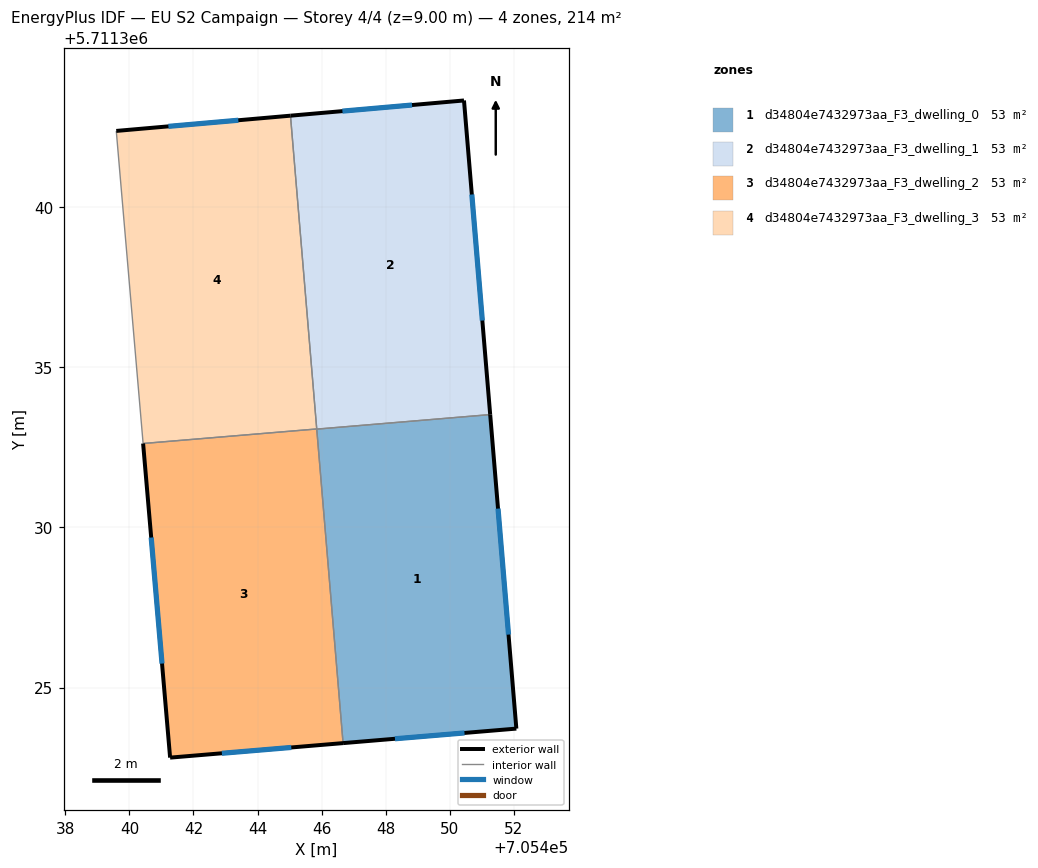
=== STOREY PLAN SPEC (per zone: floor XY polygon, exterior-wall plan segments, windows/doors) ===
zone 1: d34804e7432973aa_F3_dwelling_0  (53.4 m²)
  floor: (705452.08, 5711323.72) (705451.26, 5711333.52) (705445.85, 5711333.07) (705446.67, 5711323.27)
  exterior wall: (705451.26, 5711333.52) – (705452.08, 5711323.72)  [9.8 m]
    window: (705451.51, 5711330.59) – (705451.84, 5711326.65)  [4.8 m²]
  exterior wall: (705452.08, 5711323.72) – (705446.67, 5711323.27)  [5.4 m]
    window: (705450.46, 5711323.58) – (705448.29, 5711323.40)  [2.6 m²]
  interior walls: 2
zone 2: d34804e7432973aa_F3_dwelling_1  (53.4 m²)
  floor: (705451.26, 5711333.52) (705450.45, 5711343.33) (705445.03, 5711342.86) (705445.85, 5711333.07)
  exterior wall: (705445.03, 5711342.86) – (705450.45, 5711343.33)  [5.4 m]
    window: (705446.65, 5711343.00) – (705448.82, 5711343.19)  [2.6 m²]
  exterior wall: (705450.45, 5711343.33) – (705451.26, 5711333.52)  [9.8 m]
    window: (705450.69, 5711340.39) – (705451.02, 5711336.46)  [4.8 m²]
  interior walls: 2
zone 3: d34804e7432973aa_F3_dwelling_2  (53.4 m²)
  floor: (705446.67, 5711323.27) (705445.85, 5711333.07) (705440.43, 5711332.62) (705441.27, 5711322.81)
  exterior wall: (705446.67, 5711323.27) – (705441.27, 5711322.81)  [5.4 m]
    window: (705445.05, 5711323.13) – (705442.89, 5711322.95)  [2.6 m²]
  exterior wall: (705441.27, 5711322.81) – (705440.43, 5711332.62)  [9.8 m]
    window: (705441.02, 5711325.75) – (705440.68, 5711329.68)  [4.8 m²]
  interior walls: 2
zone 4: d34804e7432973aa_F3_dwelling_3  (53.4 m²)
  floor: (705445.85, 5711333.07) (705445.03, 5711342.86) (705439.59, 5711342.38) (705440.43, 5711332.62)
  exterior wall: (705439.59, 5711342.38) – (705445.03, 5711342.86)  [5.5 m]
    window: (705441.22, 5711342.52) – (705443.40, 5711342.71)  [2.6 m²]
  interior walls: 3

=== DERIVED (storey summary) ===
Building: EU S2 Campaign
Storey: 4 of 4  (floor level z = 9.00 m)
Storey gross floor area: 213.7 m²
Zones on this storey: 4
  - d34804e7432973aa_F3_dwelling_0: floor 53.4 m²; exterior wall 15.3 m (45.8 m²); 2 window(s) 7.4 m²; WWR 16.1%
  - d34804e7432973aa_F3_dwelling_1: floor 53.4 m²; exterior wall 15.3 m (45.8 m²); 2 window(s) 7.4 m²; WWR 16.1%
  - d34804e7432973aa_F3_dwelling_2: floor 53.4 m²; exterior wall 15.3 m (45.8 m²); 2 window(s) 7.4 m²; WWR 16.1%
  - d34804e7432973aa_F3_dwelling_3: floor 53.4 m²; exterior wall 5.5 m (16.4 m²); 1 window(s) 2.6 m²; WWR 16.1%
Zone adjacency (shared interzone walls):
  - d34804e7432973aa_F3_dwelling_0 ↔ d34804e7432973aa_F3_dwelling_1
  - d34804e7432973aa_F3_dwelling_0 ↔ d34804e7432973aa_F3_dwelling_2
  - d34804e7432973aa_F3_dwelling_1 ↔ d34804e7432973aa_F3_dwelling_3
  - d34804e7432973aa_F3_dwelling_2 ↔ d34804e7432973aa_F3_dwelling_3